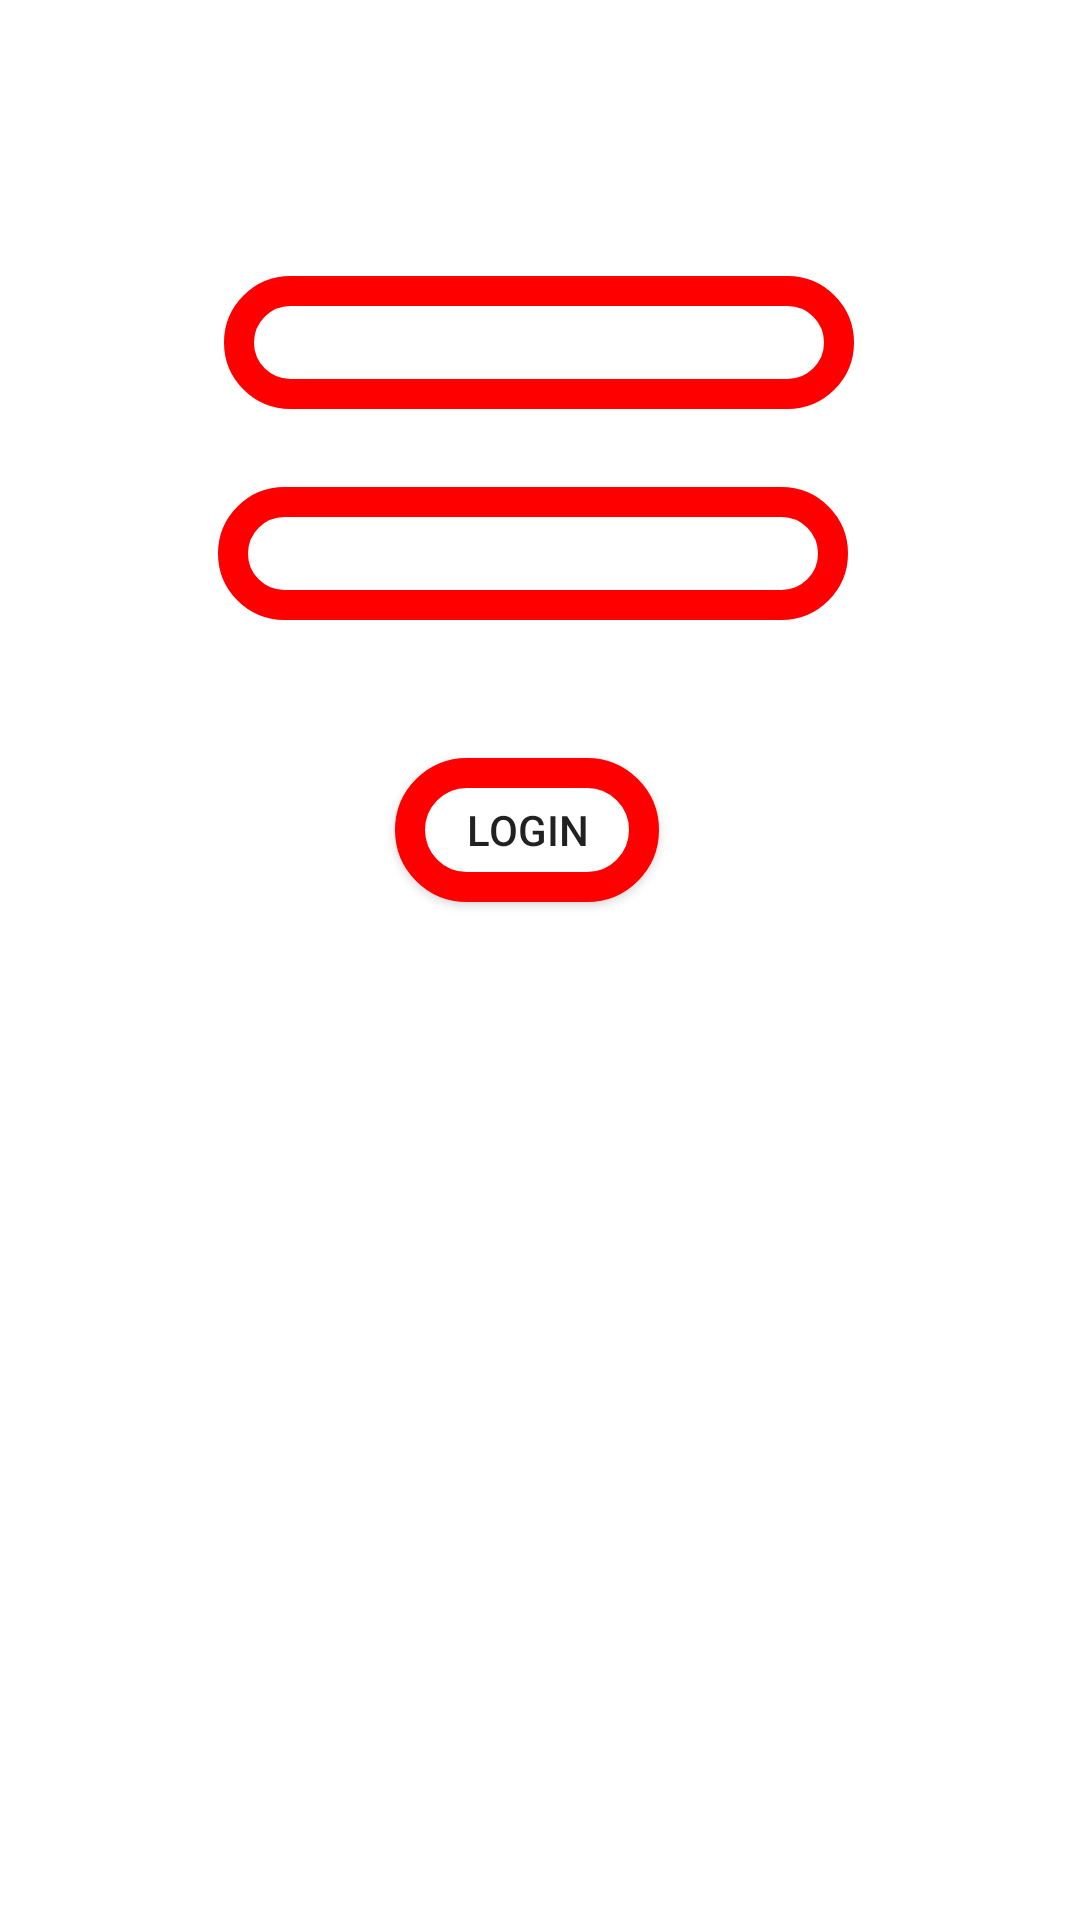

Android layout source for this screen:
<!-- AndroidManifest.xml: application theme Theme.JashanDemo -->
<!-- res/layout/activity_login.xml -->
<?xml version="1.0" encoding="utf-8"?>
<androidx.constraintlayout.widget.ConstraintLayout xmlns:android="http://schemas.android.com/apk/res/android"
    xmlns:app="http://schemas.android.com/apk/res-auto"
    xmlns:tools="http://schemas.android.com/tools"
    android:layout_width="match_parent"
    android:layout_height="match_parent"
    android:background="@drawable/bg"
    tools:context=".Login">

    <EditText
        android:id="@+id/emailEditText"
        android:layout_width="wrap_content"
        android:layout_height="wrap_content"
        android:layout_marginStart="100dp"
        android:layout_marginTop="92dp"
        android:layout_marginEnd="101dp"
        android:background="@drawable/edit_text_bg"
        android:ems="10"
        android:inputType="textPersonName"
        android:padding="10dp"
        app:layout_constraintEnd_toEndOf="parent"
        app:layout_constraintStart_toStartOf="parent"
        app:layout_constraintTop_toTopOf="parent" />

    <EditText
        android:id="@+id/passwordEditText"
        android:layout_width="wrap_content"
        android:layout_height="wrap_content"
        android:layout_marginStart="98dp"
        android:layout_marginTop="26dp"
        android:layout_marginEnd="103dp"
        android:ems="10"
        android:background="@drawable/edit_text_bg"
        android:padding="10dp"
        android:inputType="textPassword"
        app:layout_constraintEnd_toEndOf="parent"
        app:layout_constraintStart_toStartOf="parent"
        app:layout_constraintTop_toBottomOf="@+id/emailEditText" />

    <androidx.appcompat.widget.AppCompatButton
        android:id="@+id/loginButton"
        android:layout_width="wrap_content"
        android:layout_height="wrap_content"
        android:layout_marginStart="157dp"
        android:layout_marginTop="46dp"
        android:layout_marginEnd="166dp"
        android:text="Login"
        android:background="@drawable/edit_text_bg"
        app:layout_constraintEnd_toEndOf="parent"
        app:layout_constraintStart_toStartOf="parent"
        app:layout_constraintTop_toBottomOf="@+id/passwordEditText" />
</androidx.constraintlayout.widget.ConstraintLayout>
<!-- resources referenced by this layout -->
<resources>
  <!-- drawable edit_text_bg (drawable) -->
  <?xml version="1.0" encoding="utf-8"?>
  <shape android:shape="rectangle"
      xmlns:android="http://schemas.android.com/apk/res/android">
  
      <solid android:color="@color/white"/>
      <stroke android:color="#FF0000"
          android:width="10dp"/>
      <corners android:radius="40dp"/>
  
  </shape>
  <style name="Theme.JashanDemo" parent="Theme.MaterialComponents.DayNight.DarkActionBar">
          
          <item name="colorPrimary">@color/purple_500</item>
          <item name="colorPrimaryVariant">@color/purple_700</item>
          <item name="colorOnPrimary">@color/white</item>
          
          <item name="colorSecondary">@color/teal_200</item>
          <item name="colorSecondaryVariant">@color/teal_700</item>
          <item name="colorOnSecondary">@color/black</item>
          
          <item name="android:statusBarColor" tools:targetApi="l">?attr/colorPrimaryVariant</item>
          
      </style>
  <!-- not gathered from this repository: default colours our renderer supplied (Android Studio template values) -->
  <color name="purple_500">#FF6200EE</color>
  <color name="purple_700">#FF3700B3</color>
  <color name="teal_200">#FF03DAC5</color>
  <color name="teal_700">#FF018786</color>
  <color name="black">#FF000000</color>
  <color name="white">#FFFFFFFF</color>
</resources>
